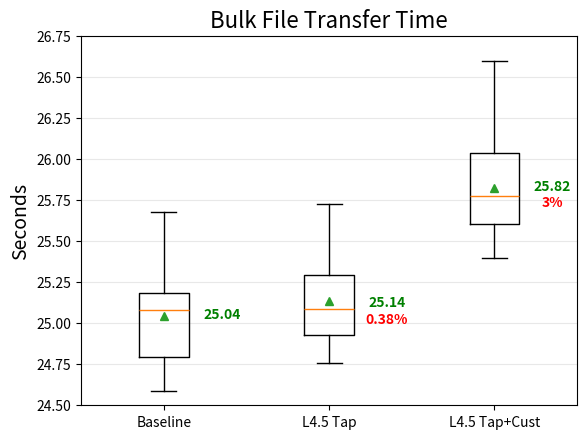
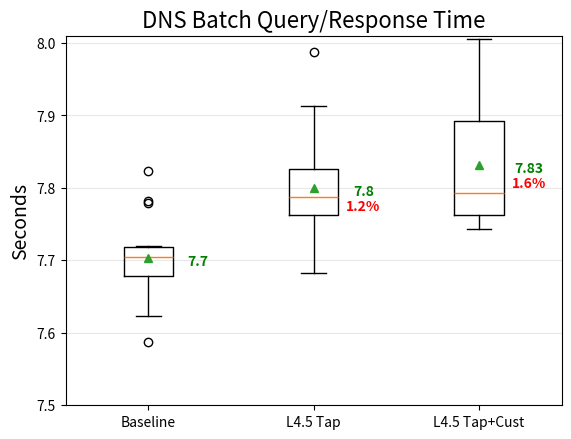
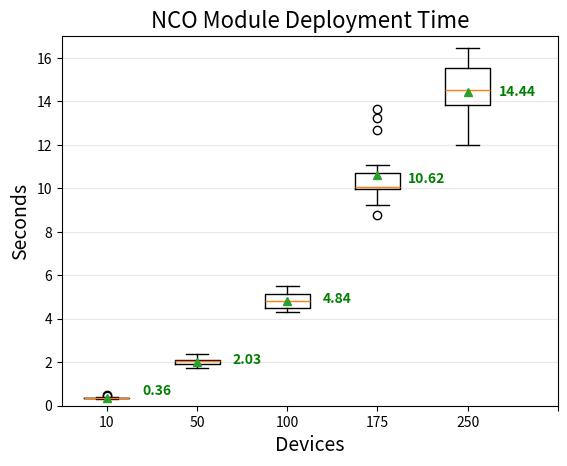

These charts were generated, in order, by the following Python code:
# box plots of results used in the paper from manual experiments

# Import libraries
import matplotlib.pyplot as plt
import numpy as np



tcp_data_base = [25.300, 24.651, 25.091, 25.675, 25.106, 24.588, 24.788, 25.077, 25.532, 25.209, 24.753, 25.160, 25.043, 24.802, 24.839]
tcp_data_tap = [24.922, 24.908, 24.755, 25.088, 25.645, 24.939, 24.961, 25.109, 25.022, 25.152, 25.345, 25.264, 25.326, 24.888, 25.723]
tcp_data_cust_1k = [25.791, 25.843, 25.412, 25.587, 25.622, 26.594, 26.112, 25.659, 25.464, 25.396, 26.116, 25.777, 25.964, 26.328, 25.646]
tcp_data = [tcp_data_base, tcp_data_tap, tcp_data_cust_1k]

# plt.rcParams.update({'font.size': 12})
plt.rc('axes', titlesize=16)     # fontsize of the axes title
plt.rc('axes', labelsize=14)
plt.rc('figure', titlesize=16)

fig, ax = plt.subplots()
bp = ax.boxplot(tcp_data, showmeans=True)
# for key in bp:
#     print(f'{key}: {[item.get_ydata() for item in bp[key]]}\n')
medians = [item.get_ydata()[0] for item in bp['medians']]
means = [item.get_ydata()[0] for item in bp['means']]
print(f'Medians: {medians}\n'
      f'Means:   {means}')

top=26.75
bottom = 24.50
ax.set_ylim(bottom, top)
ax.yaxis.grid(True, linestyle='-', which='major', color='lightgrey',alpha=0.5)
pos = np.arange(3) + 1
upperLabels = [str(np.round(s, 2)) for s in means]
upperLabels2 = [str(np.round(s, 2)) for s in medians]
upperLabels3 = ["", "0.38%", "3%"] #math was done offline
weights = ['bold', 'semibold']
y_posit = [25.08, 25.15, 25.86]
for tick, label in zip(range(3), ax.get_xticklabels()):
    k = tick % 2
    ax.text(pos[tick]+0.35, y_posit[tick]-0.05, upperLabels[tick],
             horizontalalignment='center', weight=weights[k], color="green")
    ax.text(pos[tick]+0.35, y_posit[tick]-0.15, upperLabels3[tick],
             horizontalalignment='center', weight=weights[k], color="red")

plt.xticks([1, 2, 3], ["Baseline", "L4.5 Tap", "L4.5 Tap+Cust"], rotation=0)
plt.ylabel('Seconds')
plt.title("Bulk File Transfer Time")

# plt.show()
plt.savefig('tcp_overhead.png')



udp_data_base = [7672.926, 7683.755, 7704.190, 7623.504, 7822.803, 7652.786, 7706.702, 7781.706, 7720.194, 7778.815, 7702.554, 7716.742, 7694.213, 7705.852, 7587.036]
udp_data_tap = [7785.877, 7830.522, 7682.462, 7756.673, 7821.008, 7787.260, 7768.021, 7698.633, 7790.228, 7791.322, 7987.967, 7784.721, 7840.865, 7753.418, 7912.446]
udp_data_cust = [7755.357, 8005.567, 7755.329, 7788.964, 7832.619, 7743.185, 7934.737, 7915.508, 7792.570, 7869.995, 7763.449, 7845.715, 7931.759, 7762.519, 7773.534]

udp_data_base = [x/1000 for x in udp_data_base]
udp_data_tap = [x/1000 for x in udp_data_tap]
udp_data_cust = [x/1000 for x in udp_data_cust]
udp_data = [udp_data_base, udp_data_tap, udp_data_cust]


fig, ax = plt.subplots()
bp = ax.boxplot(udp_data, showmeans=True)
medians = [item.get_ydata()[0] for item in bp['medians']]
means = [item.get_ydata()[0] for item in bp['means']]
print(f'Medians: {medians}\n'
      f'Means:   {means}')

y_posit = [7.703, 7.799, 7.831]
top=8.010
bottom = 7.5
ax.set_ylim(bottom, top)
ax.yaxis.grid(True, linestyle='-', which='major', color='lightgrey',alpha=0.5)
pos = np.arange(3) + 1
upperLabels = [str(np.round(s, 2)) for s in means]
upperLabels2 = [str(np.round(s, 2)) for s in medians]
upperLabels3 = ["", "1.2%", "1.6%"] #math was done offline
weights = ['bold', 'bold']
for tick, label in zip(range(3), ax.get_xticklabels()):
    k = tick % 2
    ax.text(pos[tick]+0.3, y_posit[tick]-.01, upperLabels[tick],
             horizontalalignment='center', weight=weights[k], color="green")
    ax.text(pos[tick]+0.3, y_posit[tick]-.03, upperLabels3[tick],
             horizontalalignment='center', weight=weights[k], color="red")
# for key in bp:
#     print(f'{key}: {[item.get_ydata() for item in bp[key]]}\n')
plt.ylabel('Seconds')

# displaying the title
plt.title("DNS Batch Query/Response Time")
plt.xticks([1, 2, 3], ["Baseline", "L4.5 Tap", "L4.5 Tap+Cust"], rotation=0)
# plt.show()
plt.savefig('udp_overhead_sec.png')





server_10_host = [0.342, 0.359, 0.487, 0.351, 0.361, 0.322, 0.326, 0.377, 0.354, 0.440, 0.324, 0.385, 0.350, 0.330, 0.353]
server_50_host = [1.979, 1.754, 1.931, 1.918, 2.054, 2.117, 2.046, 1.915, 1.935, 2.388, 2.052, 2.129, 2.104, 2.310, 1.788]
server_100_host = [4.681, 4.324, 4.892, 5.380, 5.509, 5.229, 4.455, 4.357, 4.867, 4.331, 4.634, 5.517, 5.027, 4.808, 4.517]
server_175_host = [10.036, 9.797, 9.951, 8.764, 9.240, 13.249, 10.379, 10.105, 9.941, 10.372, 13.647, 9.999, 11.060, 12.663, 10.041]
server_250_host = [13.915, 13.760, 14.562, 13.029, 12.490, 14.523, 16.452, 12.001, 14.601, 13.890, 13.888, 15.117, 15.984, 16.040, 16.363]
server_data = [server_10_host, server_50_host, server_100_host, server_175_host, server_250_host]


fig, ax = plt.subplots()
bp = ax.boxplot(server_data, showmeans=True)
medians = [item.get_ydata()[0] for item in bp['medians']]
means = [item.get_ydata()[0] for item in bp['means']]
print(f'Medians: {medians}\n'
      f'Means:   {means}')

y_posit = [0.75, 2.2, 5, 10.5, 14.5]
top=17
bottom = 0
ax.set_ylim(bottom, top)
ax.yaxis.grid(True, linestyle='-', which='major', color='lightgrey',alpha=0.5)
pos = np.arange(5) + 1
upperLabels = [str(np.round(s, 2)) for s in means]
upperLabels2 = [str(np.round(s, 2)) for s in medians]
weights = ['bold', 'bold']
for tick, label in zip(range(5), ax.get_xticklabels()):
    k = tick % 2
    ax.text(pos[tick]+0.55, y_posit[tick]-0.25, upperLabels[tick],
             horizontalalignment='center', weight=weights[k], color="green")
    # ax.text(pos[tick]+0.47, y_posit[tick] - 0.5, upperLabels2[tick],
    #          horizontalalignment='center', size='x-small', weight=weights[k], color="orange")
# for key in bp:
#     print(f'{key}: {[item.get_ydata() for item in bp[key]]}\n')
plt.ylabel('Seconds')
plt.xlabel('Devices')

# displaying the title
plt.title("NCO Module Deployment Time")
plt.xticks([1, 2, 3, 4, 5, 6], ["10", "50", "100", "175", "250", ""], rotation=0)
# plt.show()
plt.savefig('nco_deploy.png')
